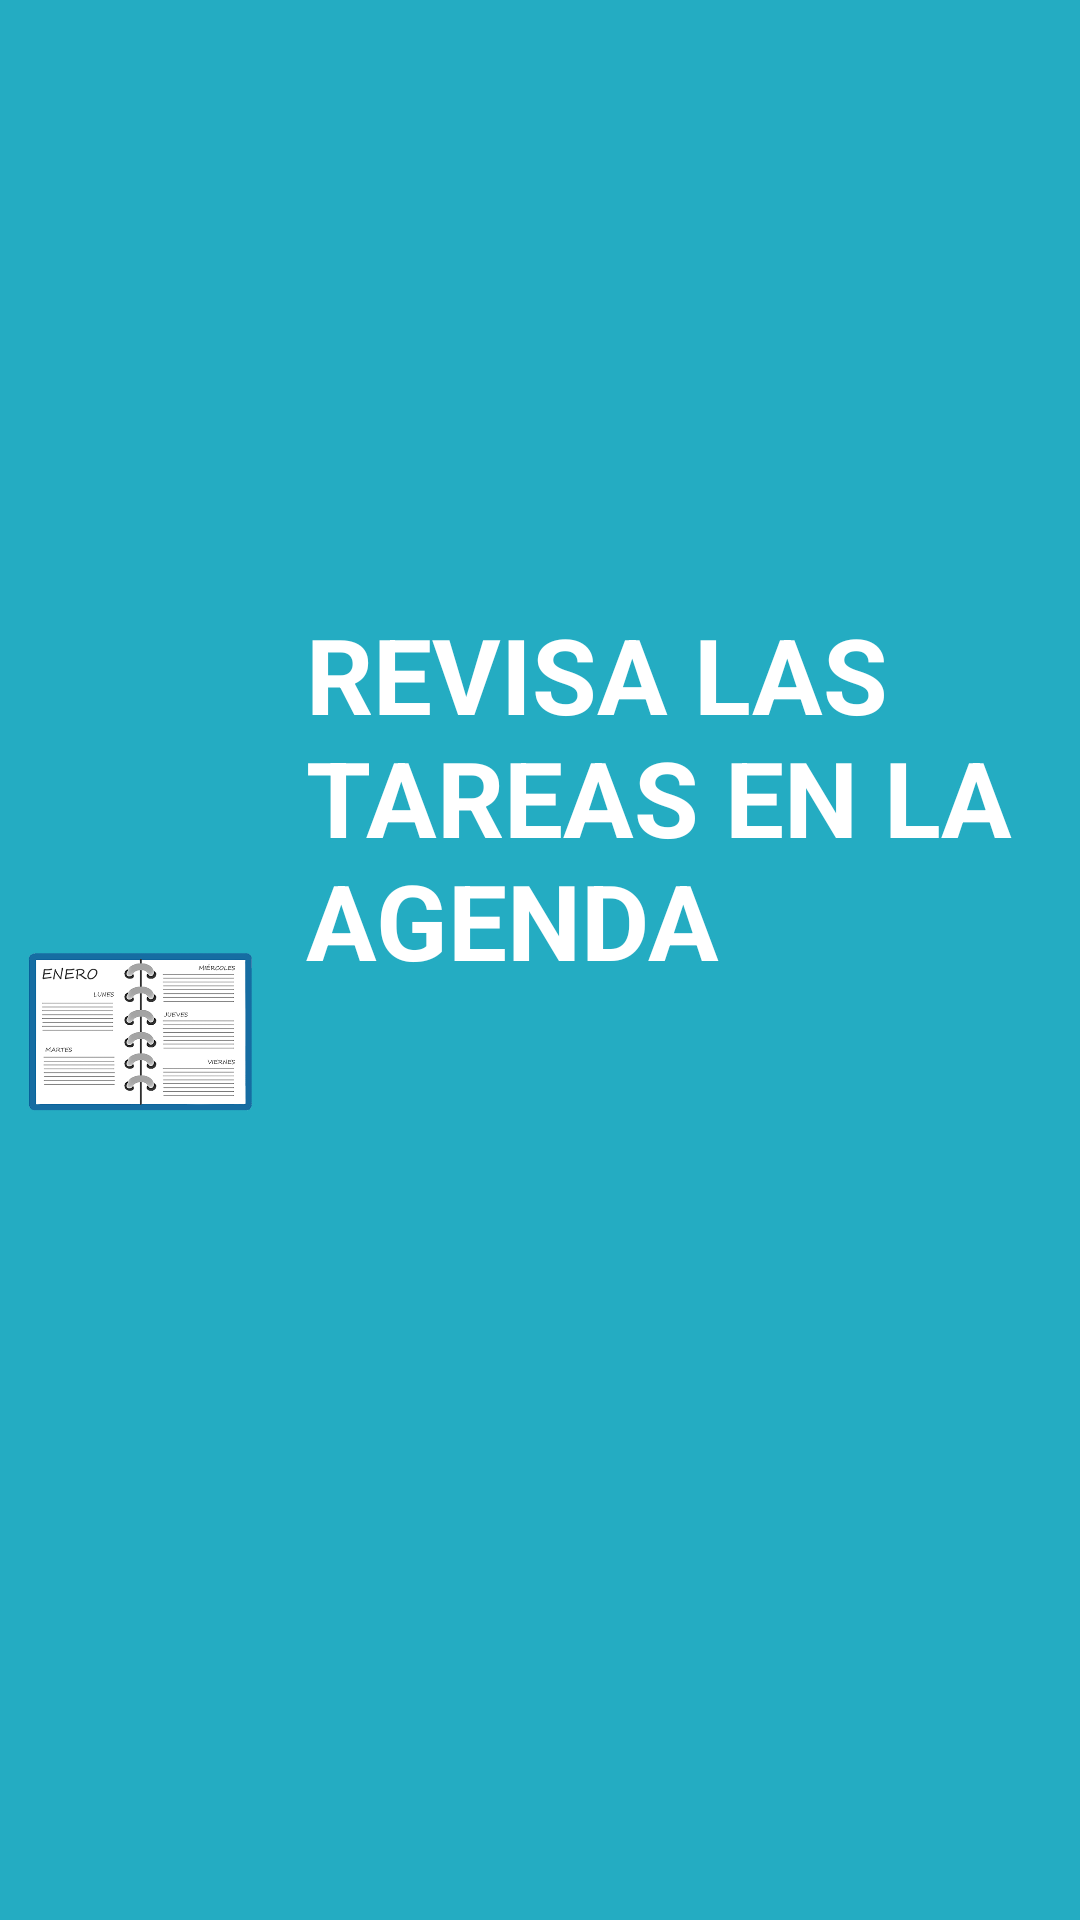

Reconstruct the res/layout file that produces this screen, plus the resources it refers to.
<!-- AndroidManifest.xml: fallback theme Theme.MaterialComponents.DayNight.NoActionBar -->
<!-- res/layout/activity_organizar_estudio2.xml -->
<?xml version="1.0" encoding="utf-8"?>
<androidx.constraintlayout.widget.ConstraintLayout xmlns:android="http://schemas.android.com/apk/res/android"
    xmlns:app="http://schemas.android.com/apk/res-auto"
    xmlns:tools="http://schemas.android.com/tools"
    android:layout_width="match_parent"
    android:layout_height="match_parent"
    tools:context=".activity_organizar_estudio2"
    android:background="#24acc2">

    <TextView
        android:id="@+id/textView3"
        android:layout_width="0dp"
        android:layout_height="wrap_content"
        android:layout_marginStart="28dp"
        android:layout_marginLeft="28dp"
        android:layout_marginTop="16dp"
        android:layout_marginEnd="341dp"
        android:layout_marginRight="341dp"
        android:text="@string/String_organizaTareas"
        android:textColor="#000000"
        android:textSize="18dp"
        android:textStyle="bold"
        app:layout_constraintEnd_toEndOf="parent"
        app:layout_constraintStart_toStartOf="parent"
        app:layout_constraintTop_toTopOf="parent" />

    <TextView
        android:id="@+id/textView4"
        android:layout_width="250dp"
        android:layout_height="wrap_content"
        android:layout_marginTop="8dp"
        android:layout_marginEnd="8dp"
        android:layout_marginBottom="8dp"
        android:text="@string/String_tareasAgenda"
        android:textColor="#FFFFFF"
        android:textSize="35dp"
        android:textStyle="bold"
        app:layout_constraintBottom_toTopOf="@+id/button52"
        app:layout_constraintEnd_toEndOf="parent"
        app:layout_constraintTop_toTopOf="parent" />

    <Button
        android:id="@+id/button8"
        android:layout_width="96dp"
        android:layout_height="77dp"
        android:layout_marginEnd="40dp"
        android:layout_marginBottom="32dp"
        android:background="@drawable/ic_keyboard_arrow_right_black_24dp"
        android:onClick="pasar3"
        android:textSize="14dp"
        app:layout_constraintBottom_toBottomOf="parent"
        app:layout_constraintEnd_toEndOf="parent" />

    <ImageView
        android:id="@+id/imageView2"
        android:layout_width="0dp"
        android:layout_height="0dp"
        android:layout_marginStart="8dp"
        android:layout_marginTop="56dp"
        android:layout_marginEnd="16dp"
        android:layout_marginBottom="8dp"
        android:contentDescription="@string/String_tareasAgenda"
        app:layout_constraintBottom_toBottomOf="parent"
        app:layout_constraintEnd_toStartOf="@+id/textView4"
        app:layout_constraintStart_toStartOf="parent"
        app:layout_constraintTop_toTopOf="parent"
        app:layout_constraintVertical_bias="0.066"
        app:srcCompat="@mipmap/tareasagenda" />

    <Button
        android:id="@+id/button52"
        android:layout_width="96dp"
        android:layout_height="77dp"
        android:layout_marginEnd="10dp"
        android:layout_marginBottom="32dp"
        android:background="@drawable/ic_keyboard_arrow_left_black_24dp"
        android:onClick="pasaratras"
        app:layout_constraintBottom_toBottomOf="parent"
        app:layout_constraintEnd_toStartOf="@+id/button8" />
</androidx.constraintlayout.widget.ConstraintLayout>
<!-- resources referenced by this layout -->
<resources>
  <!-- mipmap tareasagenda: png bitmap (mipmap-mdpi, 44606 bytes) -->
  <string name="String_organizaTareas">CONSEJOS DE ESTUDIO</string>
  <string name="String_tareasAgenda">REVISA LAS TAREAS EN LA AGENDA</string>
</resources>
